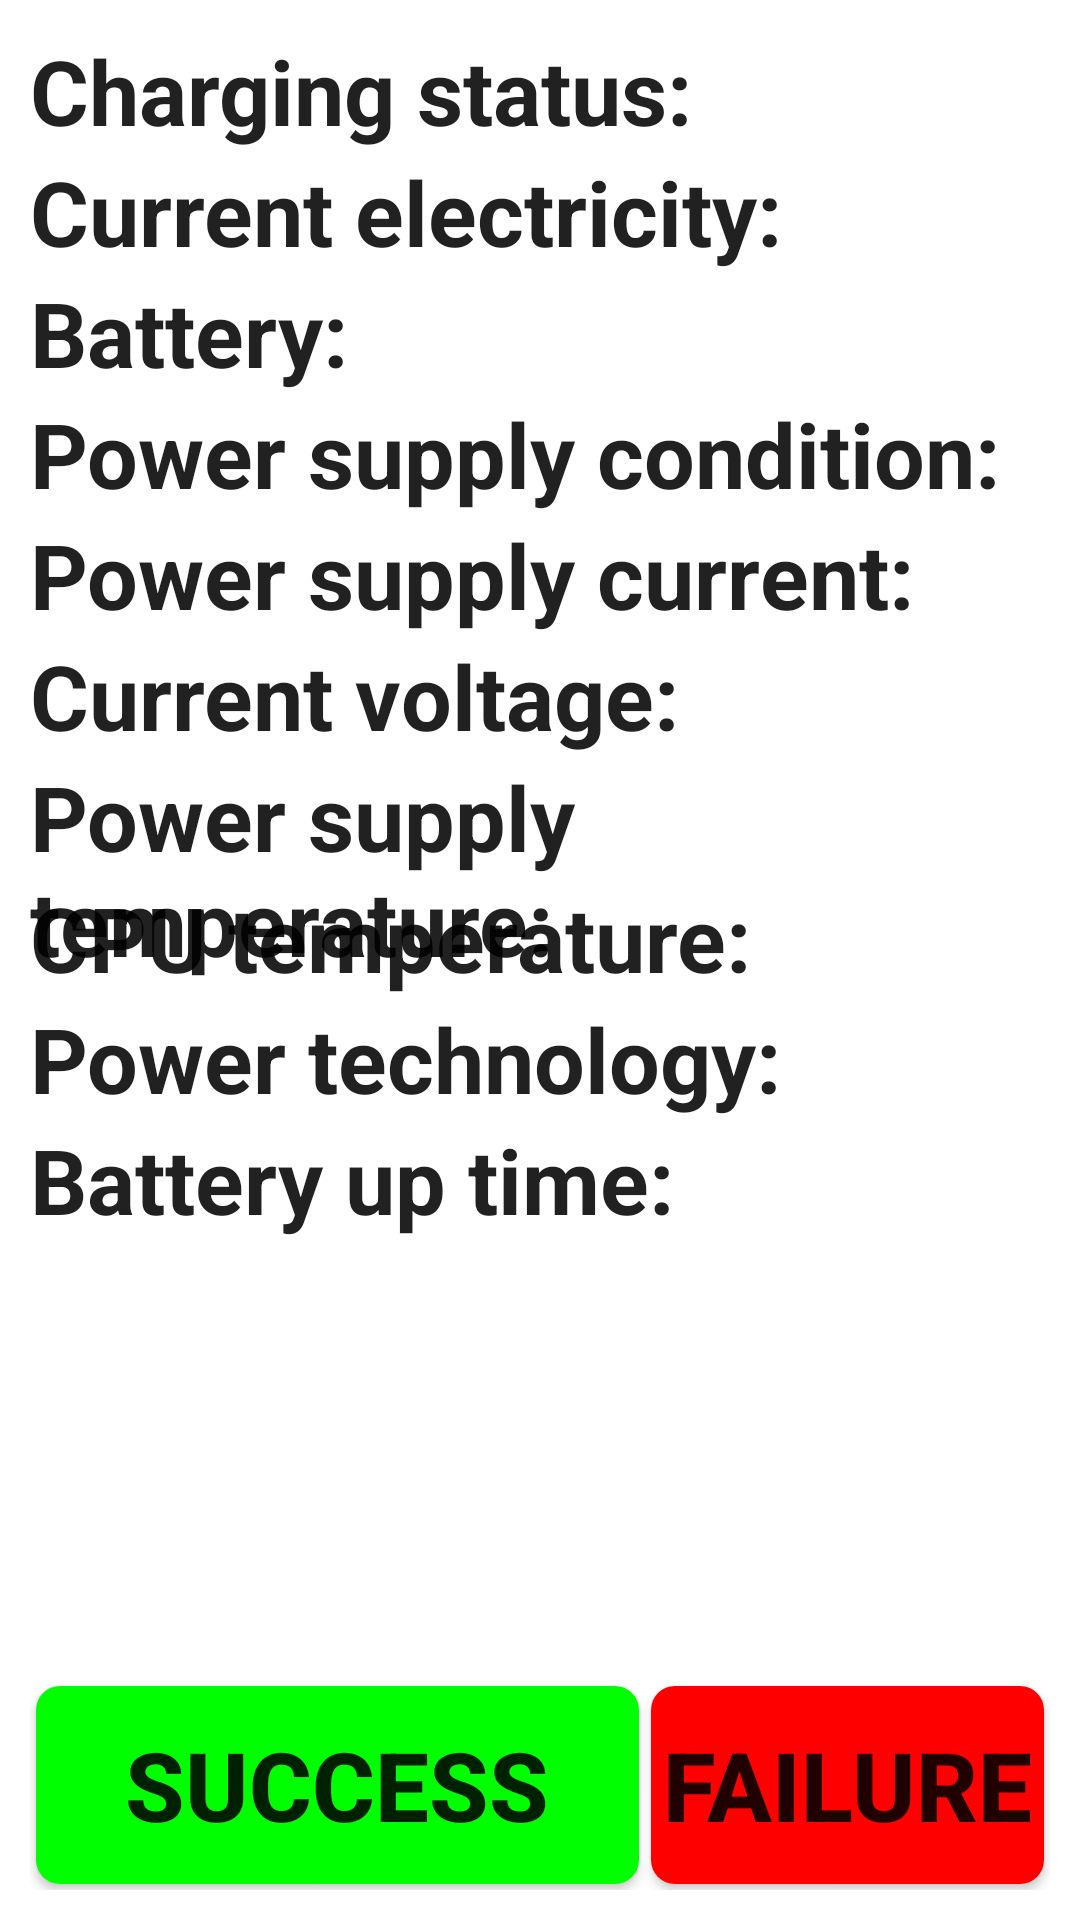

Write the Android layout XML for this screen, with the resource values it uses.
<!-- AndroidManifest.xml: fallback theme Theme.MaterialComponents.DayNight.NoActionBar -->
<!-- res/layout/battery_info.xml -->
<?xml version="1.0" encoding="utf-8"?>
<RelativeLayout xmlns:android="http://schemas.android.com/apk/res/android"
    android:layout_width="match_parent"
    android:layout_height="match_parent"
    android:padding="10dip">

    <TextView
        android:id="@+id/tv_status"
        style="@style/info_label"
        android:text="@string/battery_info_status_label"
        android:textSize="30sp" />

    <TextView
        android:id="@+id/status"
        style="@style/info_value"
        android:layout_toRightOf="@+id/tv_status"
        android:textSize="30sp" />


    <TextView
        android:id="@+id/tv_level"
        android:layout_below="@+id/status"
        style="@style/info_label"
        android:text="@string/battery_info_level_label"
        android:textSize="30sp" />

    <TextView
        android:id="@+id/level"
        style="@style/info_value"
        android:layout_below="@+id/status"
        android:layout_toRightOf="@+id/tv_level"
        android:textSize="30sp" />

    <TextView
        android:id="@+id/tv_scale"
        android:layout_below="@+id/level"
        style="@style/info_label"
        android:text="@string/battery_info_scale_label"
        android:textSize="30sp" />

    <TextView
        android:id="@+id/scale"
        android:layout_below="@+id/level"
        style="@style/info_value"
        android:layout_toRightOf="@id/tv_scale"
        android:textSize="30sp" />


    <TextView
        android:id="@+id/tv_health"
        android:layout_below="@+id/scale"
        style="@style/info_label"
        android:text="@string/battery_info_health_label"
        android:textSize="30sp" />

    <TextView
        android:id="@+id/health"
        style="@style/info_value"
        android:layout_below="@+id/scale"
        android:layout_toRightOf="@id/tv_health"
        android:textSize="30sp" />

    <TextView
        android:id="@+id/tv_charging"
        android:layout_below="@+id/health"
        style="@style/info_label"
        android:text="@string/battery_info_charging_label"
        android:textSize="30sp" />

    <TextView
        android:id="@+id/charging"
        android:layout_below="@+id/health"
        style="@style/info_value"
        android:layout_toRightOf="@+id/tv_charging"
        android:textSize="30sp" />

    <TextView
        android:id="@+id/tv_voltage"
        android:layout_below="@+id/charging"
        style="@style/info_label"
        android:text="@string/battery_info_voltage_label"
        android:textSize="30sp" />

    <TextView
        android:id="@+id/voltage"
        android:layout_below="@+id/charging"
        style="@style/info_value"
        android:layout_toRightOf="@id/tv_voltage"
        android:textSize="30sp" />

    <TextView
        android:id="@+id/tv_battery_temperature"
        android:layout_below="@+id/voltage"
        style="@style/info_label"
        android:text="@string/battery_info_temperature_label"
        android:textSize="30sp" />

    <TextView
        android:id="@+id/battery_temperature"
        android:layout_below="@+id/voltage"
        style="@style/info_value"
        android:layout_toRightOf="@+id/tv_battery_temperature"
        android:textSize="30sp" />

    <TextView
        android:id="@+id/tv_cpu_temperature"
        android:layout_below="@+id/battery_temperature"
        style="@style/info_label"
        android:text="@string/battery_info_cpu_temperature_label"
        android:textSize="30sp" />

    <TextView
        android:id="@+id/cpu_temperature"
        android:layout_below="@+id/battery_temperature"
        style="@style/info_value"
        android:layout_toRightOf="@id/tv_cpu_temperature"
        android:textSize="30sp" />

    <TextView
        android:id="@+id/tv_technology"
        android:layout_below="@+id/cpu_temperature"
        style="@style/info_label"
        android:text="@string/battery_info_technology_label"
        android:textSize="30sp" />

    <TextView
        android:id="@+id/technology"
        style="@style/info_value"
        android:layout_below="@+id/cpu_temperature"
        android:layout_toRightOf="@+id/tv_technology"
        android:textSize="30sp" />

    <TextView
        android:id="@+id/tv_uptime"
        android:layout_below="@+id/technology"
        style="@style/info_label"
        android:text="@string/battery_info_uptime"
        android:textSize="30sp" />

    <TextView
        android:id="@+id/uptime"
        android:layout_below="@+id/technology"
        style="@style/info_value"
        android:layout_toRightOf="@+id/tv_uptime"
        android:textSize="30sp" />

    <LinearLayout
        android:layout_width="match_parent"
        android:layout_height="70dp"
        android:orientation="horizontal"
        android:layout_alignParentBottom="true">

        <Button
            android:id="@+id/battery_bt_ok"
            style="@style/success_bg_style"
            android:layout_width="70dp"
            android:layout_height="match_parent"
            android:layout_weight="5"
            android:text="@string/Success" />

        <Button
            android:id="@+id/battery_bt_failed"
            style="@style/fail_bg_style"
            android:layout_width="0dip"
            android:layout_height="match_parent"
            android:layout_weight="5"
            android:text="@string/Failed" />
    </LinearLayout>

</RelativeLayout>
<!-- resources referenced by this layout -->
<resources>
  <string name="Failed">Failure</string>
  <string name="Success">Success</string>
  <string name="battery_info_charging_label">Power supply current:</string>
  <string name="battery_info_cpu_temperature_label">CPU temperature:</string>
  <string name="battery_info_health_label">Power supply condition:</string>
  <string name="battery_info_level_label">Current electricity:</string>
  <string name="battery_info_scale_label">Battery:</string>
  <string name="battery_info_status_label">Charging status:</string>
  <string name="battery_info_technology_label">Power technology:</string>
  <string name="battery_info_temperature_label">Power supply temperature:</string>
  <string name="battery_info_uptime">Battery up time:</string>
  <string name="battery_info_voltage_label">Current voltage:</string>
  <style name="fail_bg_style" parent="normal_bg_style">
          <item name="android:background">@drawable/btn_fail_bg</item>
          <item name="android:textSize">@dimen/item_btn_fail_size</item>
      </style>
  <style name="info_label">
          <item name="android:layout_height">wrap_content</item>
          <item name="android:layout_width">wrap_content</item>
          <item name="android:textAppearance">@style/TextAppearance.info_label</item>
          <item name="android:paddingRight">4dip</item>
      </style>
  <style name="info_value">
          <item name="android:layout_height">wrap_content</item>
          <item name="android:layout_width">wrap_content</item>
          <item name="android:textAppearance">@style/TextAppearance.info_value</item>
      </style>
  <style name="success_bg_style" parent="normal_bg_style">
          <item name="android:background">@drawable/btn_success_bg</item>
          <item name="android:textSize">@dimen/item_btn_ok_size</item>
      </style>
  <style name="normal_bg_style">
          <item name="android:layout_margin">@dimen/background_padding</item>
          <item name="android:background">@drawable/btn_normal_bg</item>
          <item name="android:textStyle">bold</item>
      </style>
  <!-- drawable btn_fail_bg (drawable) -->
  <?xml version="1.0" encoding="utf-8"?>
  <selector xmlns:android="http://schemas.android.com/apk/res/android">
  
      <item android:state_selected="true"> 
          <shape android:shape="rectangle">
              <solid android:color="@color/blue_color" />
             <corners
                 android:radius="@dimen/corner_radius" />
          </shape>
      </item> 
      <item android:state_pressed="true"> 
          <shape android:shape="rectangle">
              <solid android:color="@color/blue_color" />
             <corners
                 android:radius="@dimen/corner_radius" />
          </shape>
      </item> 
      <item android:state_enabled="true"> 
          <shape android:shape="rectangle">
              <solid android:color="@color/red_color" />
              <corners
                 android:radius="@dimen/corner_radius" />
          </shape>
      </item> 
      <item> 
          <shape android:shape="rectangle">
              <solid android:color="@android:color/darker_gray" />
              <corners
                 android:radius="@dimen/corner_radius" />
          </shape>
      </item> 
  </selector>
  <dimen name="item_btn_fail_size">32sp</dimen>
  <style name="TextAppearance.info_label">
          <item name="android:textSize">@dimen/item_text_label_size</item>
          <item name="android:textStyle">bold</item>
      </style>
  <style name="TextAppearance.info_value">
          <item name="android:textSize">@dimen/item_text_value_size</item>
          <item name="android:textStyle">normal</item>
      </style>
  <dimen name="item_btn_ok_size">32sp</dimen>
  <dimen name="background_padding">2dp</dimen>
  <color name="blue_color">#ff33b5e5</color>
  <dimen name="corner_radius">8dp</dimen>
  <color name="red_color">#ffff0000</color>
  <dimen name="item_text_label_size">24sp</dimen>
  <dimen name="item_text_value_size">24sp</dimen>
  <color name="green_color">#ff00ff00</color>
  <color name="peacock_blue_color">#ff00ffff</color>
</resources>
